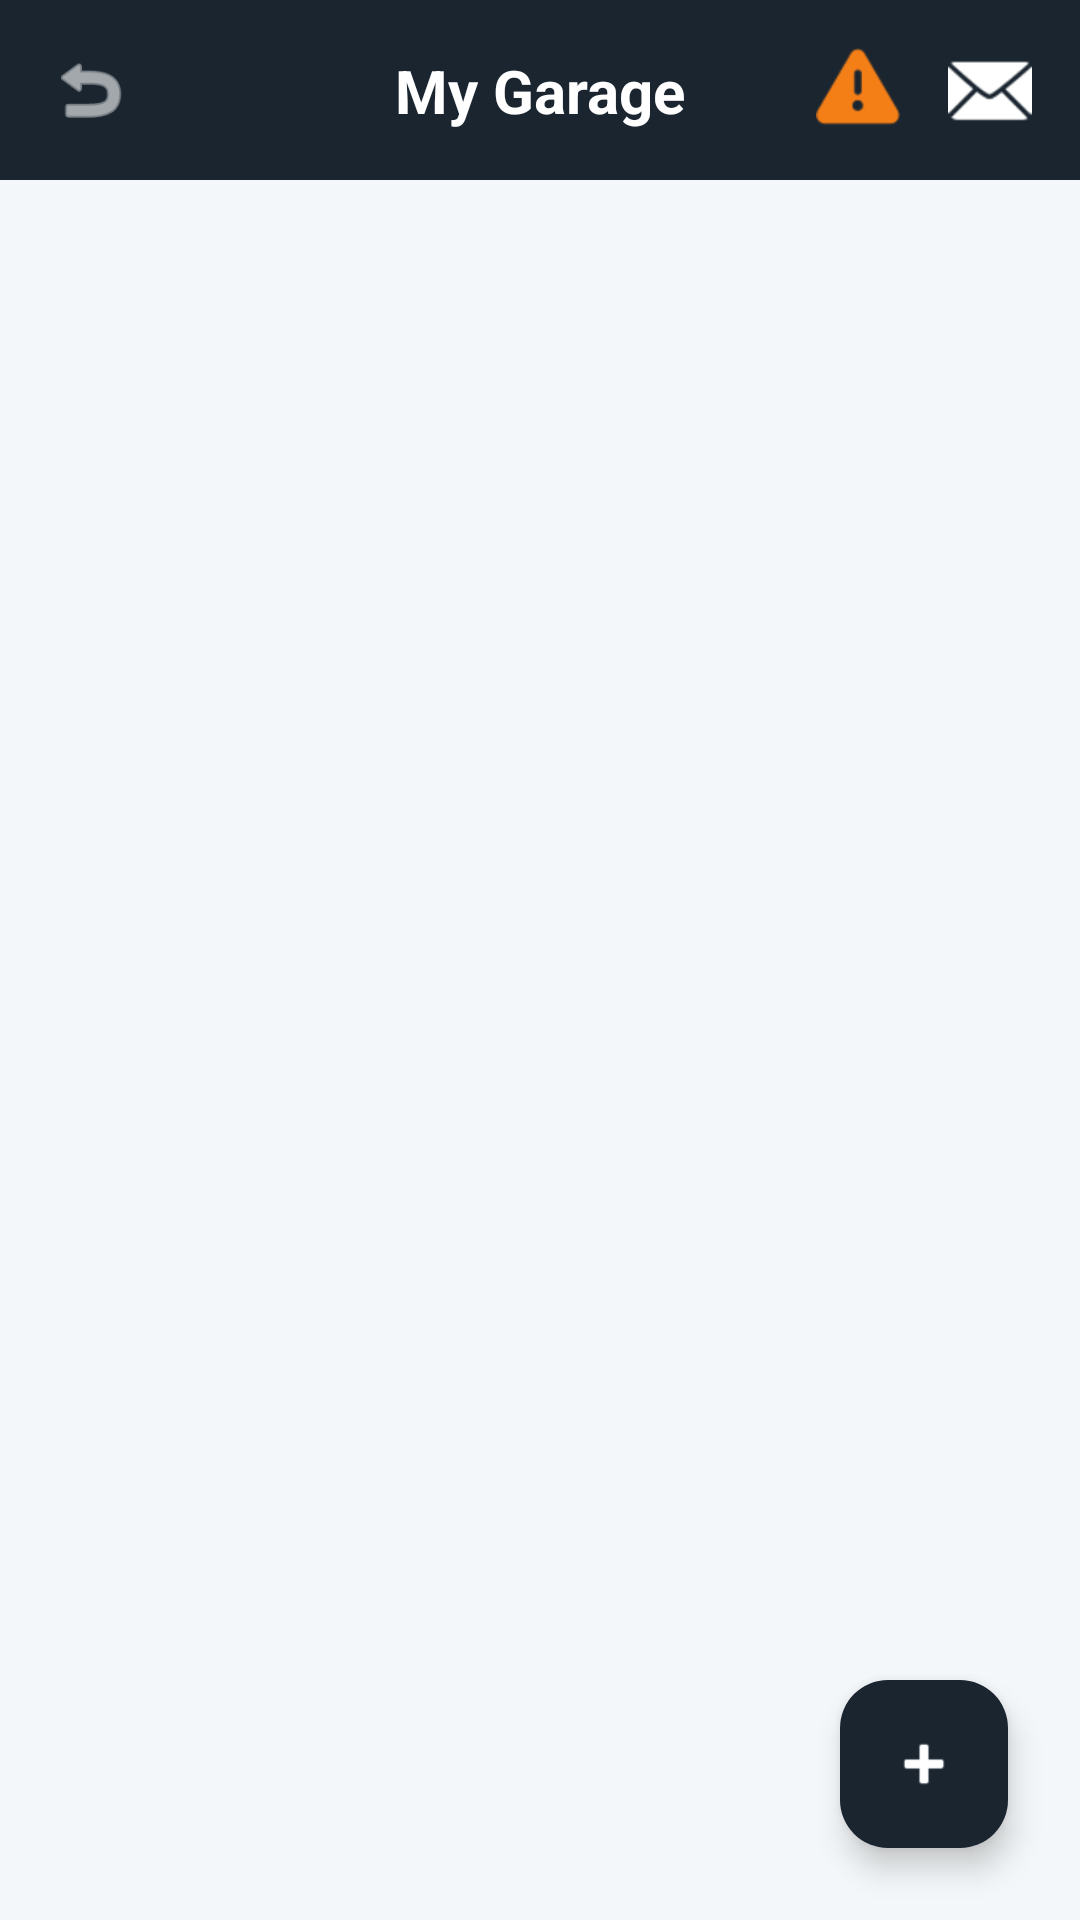

The Android layout XML behind this screen, and the referenced resources:
<!-- AndroidManifest.xml: application theme Theme.Licentatest -->
<!-- res/layout/activity_my_garage.xml -->
<?xml version="1.0" encoding="utf-8"?>
<androidx.constraintlayout.widget.ConstraintLayout
    xmlns:android="http://schemas.android.com/apk/res/android"
    xmlns:app="http://schemas.android.com/apk/res-auto"
    xmlns:tools="http://schemas.android.com/tools"
    android:layout_width="match_parent"
    android:layout_height="match_parent"
    android:background="#F4F7F9"
    android:id="@+id/main"
    tools:context=".activities.MyGarageActivity">

    <androidx.constraintlayout.widget.ConstraintLayout
        android:id="@+id/headerLayout"
        android:layout_width="match_parent"
        android:layout_height="60dp"
        android:background="#1A2530"
        app:layout_constraintTop_toTopOf="parent">

        <ImageView
            android:id="@+id/iconBack"
            android:layout_width="28dp"
            android:layout_height="28dp"
            android:layout_marginStart="16dp"
            android:src="@android:drawable/ic_menu_revert"
            app:tint="@color/white"
            app:layout_constraintBottom_toBottomOf="parent"
            app:layout_constraintStart_toStartOf="parent"
            app:layout_constraintTop_toTopOf="parent" />

        <LinearLayout
            android:layout_width="wrap_content"
            android:layout_height="wrap_content"
            android:orientation="horizontal"
            android:layout_marginEnd="16dp"
            app:layout_constraintBottom_toBottomOf="@+id/iconBack"
            app:layout_constraintEnd_toEndOf="parent"
            app:layout_constraintTop_toTopOf="@+id/iconBack">

            <ImageView
                android:id="@+id/btnShowAlerts"
                android:layout_width="28dp"
                android:layout_height="28dp"
                android:layout_marginEnd="16dp"
                android:layout_gravity="center_vertical"
                android:background="?attr/selectableItemBackgroundBorderless"
                android:clickable="true"
                android:focusable="true"
                android:src="@android:drawable/ic_dialog_alert"
                app:tint="#F57F17" /> <FrameLayout
            android:id="@+id/btnInvites"
            android:layout_width="28dp"
            android:layout_height="28dp"
            android:layout_gravity="center_vertical"
            android:clickable="true"
            android:focusable="true"
            android:foreground="?attr/selectableItemBackgroundBorderless">

            <ImageView
                android:layout_width="match_parent"
                android:layout_height="match_parent"
                android:src="@android:drawable/ic_dialog_email"
                app:tint="@color/white" /> <View
            android:id="@+id/badgeInvites"
            android:layout_width="10dp"
            android:layout_height="10dp"
            android:layout_gravity="top|end"
            android:background="@drawable/bg_red_dot"
            android:visibility="gone" />
        </FrameLayout>

        </LinearLayout>

        <TextView
            android:id="@+id/tvAppTitle"
            android:layout_width="wrap_content"
            android:layout_height="wrap_content"
            android:text="My Garage"
            android:textColor="@color/white"
            android:textSize="20sp"
            android:textStyle="bold"
            app:layout_constraintBottom_toBottomOf="parent"
            app:layout_constraintEnd_toEndOf="parent"
            app:layout_constraintStart_toStartOf="parent"
            app:layout_constraintTop_toTopOf="parent" />

    </androidx.constraintlayout.widget.ConstraintLayout>

    <androidx.recyclerview.widget.RecyclerView
        android:id="@+id/recyclerCars"
        android:layout_width="0dp"
        android:layout_height="0dp"
        android:clipToPadding="false"
        android:padding="8dp"
        app:layout_constraintBottom_toBottomOf="parent"
        app:layout_constraintEnd_toEndOf="parent"
        app:layout_constraintStart_toStartOf="parent"
        app:layout_constraintTop_toBottomOf="@+id/headerLayout"
        tools:listitem="@layout/item_my_car" />

    <com.google.android.material.floatingactionbutton.FloatingActionButton
        android:id="@+id/fabAddVehicle"
        android:layout_width="wrap_content"
        android:layout_height="wrap_content"
        android:layout_marginEnd="24dp"
        android:layout_marginBottom="24dp"
        android:contentDescription="Add Vehicle"
        android:src="@android:drawable/ic_input_add"
        app:backgroundTint="#1A2530"
        app:tint="@color/white"
        app:layout_constraintBottom_toBottomOf="parent"
        app:layout_constraintEnd_toEndOf="parent" />

</androidx.constraintlayout.widget.ConstraintLayout>
<!-- res/layout/item_my_car.xml (included above) -->
<?xml version="1.0" encoding="utf-8"?>
<androidx.cardview.widget.CardView
    xmlns:android="http://schemas.android.com/apk/res/android"
    xmlns:app="http://schemas.android.com/apk/res-auto"
    xmlns:tools="http://schemas.android.com/tools"
    android:layout_width="match_parent"
    android:layout_height="wrap_content"
    android:layout_margin="8dp"
    app:cardCornerRadius="12dp"
    app:cardElevation="4dp">

    <androidx.constraintlayout.widget.ConstraintLayout
        android:layout_width="match_parent"
        android:layout_height="wrap_content"
        android:paddingBottom="16dp"
        android:background="?attr/selectableItemBackground">

        <ImageView
            android:id="@+id/imgCar"
            android:layout_width="80dp"
            android:layout_height="80dp"
            android:layout_marginStart="12dp"
            android:layout_marginTop="12dp"
            android:scaleType="centerCrop"
            android:src="@android:drawable/ic_menu_camera"
            app:layout_constraintStart_toStartOf="parent"
            app:layout_constraintTop_toTopOf="parent" />

        <TextView
            android:id="@+id/tvSelectedBadge"
            android:layout_width="wrap_content"
            android:layout_height="wrap_content"
            android:background="@drawable/selected_badge"
            android:paddingHorizontal="12dp"
            android:paddingVertical="4dp"
            android:text="SELECTED"
            android:textColor="@android:color/white"
            android:textSize="10sp"
            android:textStyle="bold"
            android:elevation="2dp"
            android:visibility="gone"
            app:layout_constraintStart_toStartOf="parent"
            app:layout_constraintTop_toTopOf="parent"
            tools:visibility="visible" />

        <ImageView
            android:id="@+id/btnMoreOptions"
            android:layout_width="50dp"
            android:layout_height="50dp"
            android:layout_marginTop="4dp"
            android:layout_marginEnd="4dp"
            android:background="?attr/selectableItemBackgroundBorderless"
            android:clickable="true"
            android:focusable="true"
            android:padding="12dp"
            android:src="@android:drawable/ic_menu_more"
            app:layout_constraintEnd_toEndOf="parent"
            app:layout_constraintTop_toTopOf="parent"
            app:tint="#555555" />

        <TextView
            android:id="@+id/tvCarName"
            android:layout_width="0dp"
            android:layout_height="wrap_content"
            android:layout_marginStart="12dp"
            android:layout_marginEnd="4dp"
            android:maxLines="1"
            android:ellipsize="end"
            android:textColor="#1A2530"
            android:textSize="18sp"
            android:textStyle="bold"
            app:layout_constraintEnd_toStartOf="@+id/btnMoreOptions"
            app:layout_constraintStart_toEndOf="@+id/imgCar"
            app:layout_constraintTop_toTopOf="@+id/imgCar"
            tools:text="Volkswagen Polo" />

        <TextView
            android:id="@+id/tvYear"
            android:layout_width="wrap_content"
            android:layout_height="wrap_content"
            android:layout_marginTop="6dp"
            android:textColor="#555555"
            android:textSize="14sp"
            app:layout_constraintStart_toStartOf="@+id/tvCarName"
            app:layout_constraintTop_toBottomOf="@+id/tvCarName"
            tools:text="2011" />

        <TextView
            android:id="@+id/tvFuelType"
            android:layout_width="wrap_content"
            android:layout_height="wrap_content"
            android:layout_marginStart="16dp"
            android:textColor="#555555"
            android:textSize="14sp"
            app:layout_constraintBottom_toBottomOf="@+id/tvYear"
            app:layout_constraintStart_toEndOf="@+id/tvYear"
            app:layout_constraintTop_toTopOf="@+id/tvYear"
            tools:text="Diesel" />

        <TextView
            android:id="@+id/tvEngine"
            android:layout_width="wrap_content"
            android:layout_height="wrap_content"
            android:layout_marginTop="6dp"
            android:textColor="#555555"
            android:textSize="14sp"
            app:layout_constraintStart_toStartOf="@+id/tvCarName"
            app:layout_constraintTop_toBottomOf="@+id/tvYear"
            tools:text="1.6 L" />

        <TextView
            android:id="@+id/tvPower"
            android:layout_width="wrap_content"
            android:layout_height="wrap_content"
            android:layout_marginStart="16dp"
            android:textColor="#555555"
            android:textSize="14sp"
            app:layout_constraintBottom_toBottomOf="@+id/tvEngine"
            app:layout_constraintStart_toEndOf="@+id/tvEngine"
            app:layout_constraintTop_toTopOf="@+id/tvEngine"
            tools:text="105 HP" />

        <TextView
            android:id="@+id/tvMileage"
            android:layout_width="wrap_content"
            android:layout_height="wrap_content"
            android:layout_marginEnd="16dp"
            android:textColor="#555555"
            android:textSize="14sp"
            android:textStyle="bold"
            app:layout_constraintBottom_toBottomOf="@+id/tvEngine"
            app:layout_constraintEnd_toEndOf="parent"
            app:layout_constraintTop_toTopOf="@+id/tvEngine"
            tools:text="366,000 km" />

    </androidx.constraintlayout.widget.ConstraintLayout>
</androidx.cardview.widget.CardView>
<!-- resources referenced by this layout -->
<resources>
  <color name="white">#FFFFFF</color>
  <!-- drawable selected_badge (drawable) -->
  <?xml version="1.0" encoding="utf-8"?>
  <shape xmlns:android="http://schemas.android.com/apk/res/android"
      android:shape="rectangle">
      <solid android:color="#00C853" />
      <corners
          android:topLeftRadius="12dp"
          android:bottomRightRadius="12dp" />
  </shape>
  <style name="Theme.Licentatest" parent="Base.Theme.Licentatest" />
  <style name="Base.Theme.Licentatest" parent="Theme.Material3.DayNight.NoActionBar">
          
          
      </style>
</resources>
